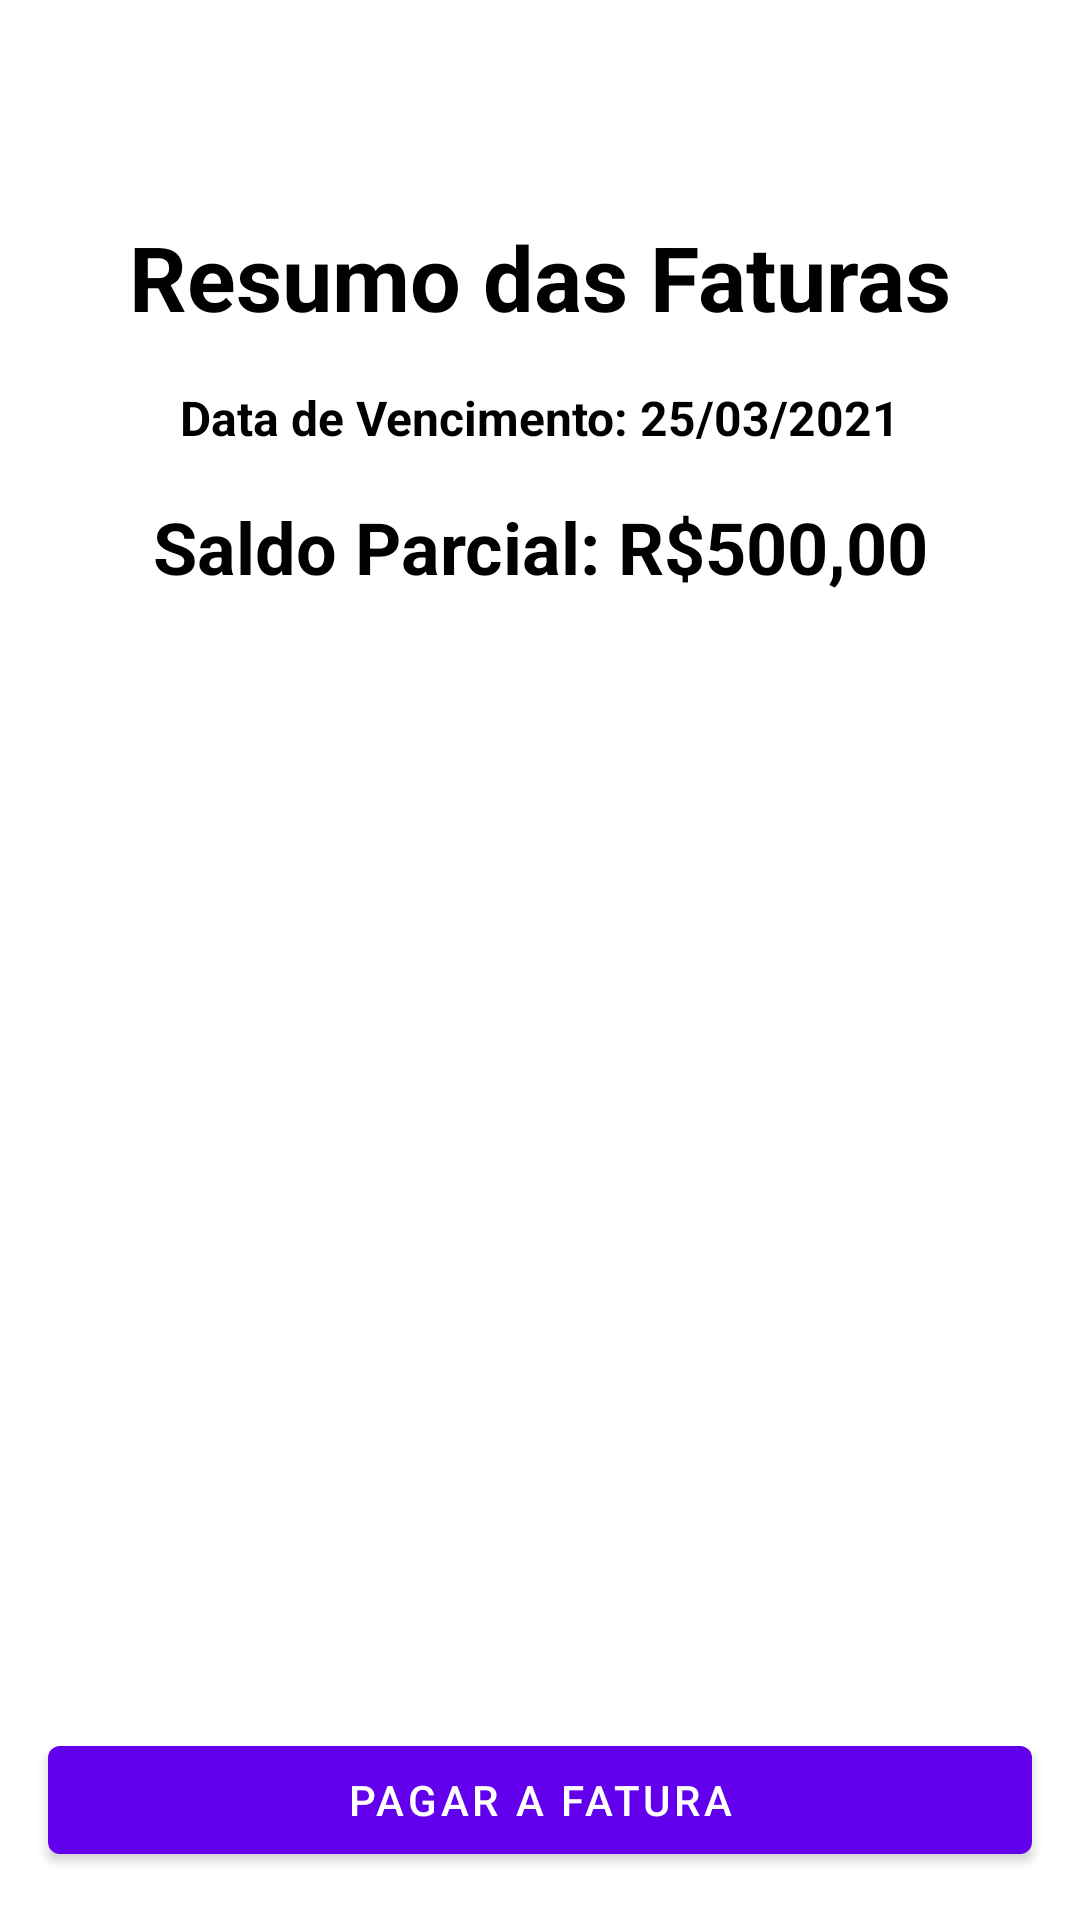

Here is an Android app screen rendered from its layout file. Give the layout XML and the strings, colors and styles it references.
<!-- AndroidManifest.xml: application theme Theme.MyBank -->
<!-- res/layout/activity_faturas.xml -->
<?xml version="1.0" encoding="utf-8"?>
<androidx.constraintlayout.widget.ConstraintLayout
    xmlns:android="http://schemas.android.com/apk/res/android"
    xmlns:app="http://schemas.android.com/apk/res-auto"
    xmlns:tools="http://schemas.android.com/tools"
    android:layout_width="match_parent"
    android:layout_height="match_parent"
    android:orientation="vertical"
    tools:context=".menu.Faturas">



    <androidx.appcompat.widget.Toolbar
        android:id="@+id/toolbar_faturas"
        android:layout_width="match_parent"
        android:layout_height="wrap_content"
        app:layout_constraintTop_toTopOf="parent"
        app:layout_constraintStart_toStartOf="parent">

    </androidx.appcompat.widget.Toolbar>

    <TextView
        android:id="@+id/titulo_resumo_fatura"
        android:layout_width="wrap_content"
        android:layout_height="wrap_content"
        android:layout_margin="16dp"
        android:text="@string/resumo_das_faturas"
        android:textColor="@color/black"
        android:textSize="30sp"
        android:textStyle="bold"
        android:layout_marginTop="100dp"
        app:layout_constraintEnd_toEndOf="parent"
        app:layout_constraintStart_toStartOf="parent"
        app:layout_constraintTop_toBottomOf="@id/toolbar_faturas"/>

    <TextView
        android:id="@+id/text_vencimento"
        android:layout_width="wrap_content"
        android:layout_height="wrap_content"
        android:layout_margin="16dp"
        android:text="@string/data_de_vencimento_25_03_2021"
        android:textColor="@color/black"
        android:textSize="16sp"
        android:textStyle="bold"
        app:layout_constraintEnd_toEndOf="parent"
        app:layout_constraintStart_toStartOf="parent"
        app:layout_constraintTop_toBottomOf="@id/titulo_resumo_fatura"/>

    <TextView
        android:id="@+id/text_valor"
        android:layout_width="wrap_content"
        android:layout_height="wrap_content"
        android:layout_margin="16dp"
        android:text="@string/saldo_parcial_r_500_00"
        android:textColor="@color/black"
        android:textSize="24sp"
        android:textStyle="bold"
        app:layout_constraintEnd_toEndOf="parent"
        app:layout_constraintStart_toStartOf="parent"
        app:layout_constraintTop_toBottomOf="@id/text_vencimento"/>

    <com.google.android.material.button.MaterialButton
        android:id="@+id/button"
        android:layout_width="0dp"
        android:layout_height="wrap_content"
        android:layout_margin="16dp"
        android:text="@string/pagar_a_fatura"
        app:layout_constraintEnd_toEndOf="parent"
        app:layout_constraintStart_toStartOf="parent"

        app:layout_constraintBottom_toBottomOf="parent"/>



</androidx.constraintlayout.widget.ConstraintLayout>
<!-- resources referenced by this layout -->
<resources>
  <color name="black">#FF000000</color>
  <string name="data_de_vencimento_25_03_2021">Data de Vencimento: 25/03/2021</string>
  <string name="pagar_a_fatura">Pagar a Fatura</string>
  <string name="resumo_das_faturas">Resumo das Faturas</string>
  <string name="saldo_parcial_r_500_00">Saldo Parcial: R$500,00</string>
  <style name="Theme.MyBank" parent="Theme.MaterialComponents.Light.DarkActionBar">
          
          <item name="colorPrimary">@color/purple_500</item>
          <item name="colorPrimaryVariant">@color/purple_700</item>
          <item name="colorOnPrimary">@color/white</item>
          
          <item name="colorSecondary">@color/teal_200</item>
          <item name="colorSecondaryVariant">@color/teal_700</item>
          <item name="colorOnSecondary">@color/black</item>
          
          <item name="android:statusBarColor" tools:targetApi="l">?attr/colorPrimaryVariant</item>
          
      </style>
  <color name="purple_500">#FF6200EE</color>
  <color name="purple_700">#FF3700B3</color>
  <color name="white">#FFFFFFFF</color>
  <color name="teal_200">#FF03DAC5</color>
  <color name="teal_700">#FF018786</color>
</resources>
